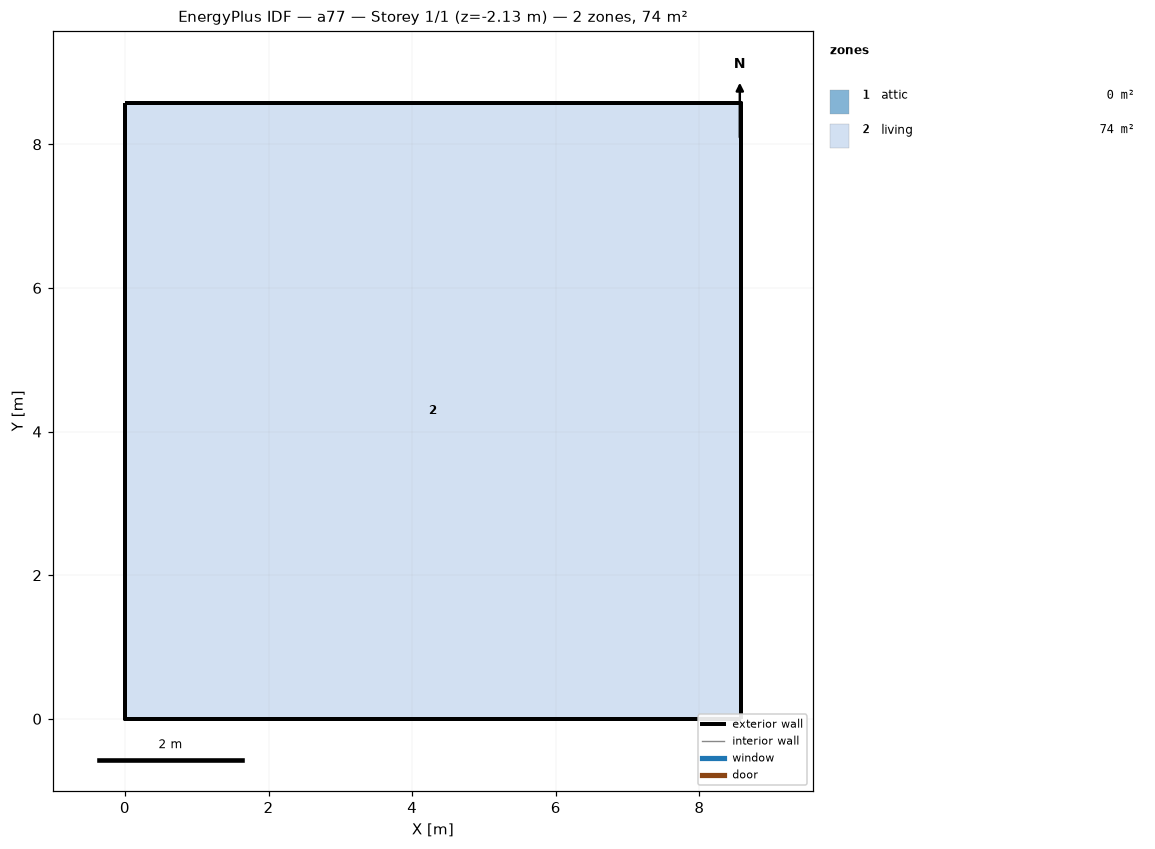
=== STOREY PLAN SPEC (per zone: floor XY polygon, exterior-wall plan segments, windows/doors) ===
zone 1: attic  (0.0 m²)
  exterior wall: (8.58, 0.00) – (8.58, 8.58) – (8.58, 4.29)  [12.9 m]
  exterior wall: (0.00, 8.58) – (0.00, 0.00) – (0.00, 4.29)  [12.9 m]
zone 2: living  (73.6 m²)
  floor: (0.00, 0.00) (0.00, 8.58) (8.58, 8.58) (8.58, 0.00)
  exterior wall: (0.00, 0.00) – (8.58, 0.00)  [8.6 m] x2 surfaces
  exterior wall: (8.58, 0.00) – (8.58, 8.58)  [8.6 m] x2 surfaces
  exterior wall: (8.58, 8.58) – (0.00, 8.58)  [8.6 m] x2 surfaces
  exterior wall: (0.00, 8.58) – (0.00, 0.00)  [8.6 m] x2 surfaces
  interior walls: 4

=== DERIVED (storey summary) ===
Building: a77
Storey: 1 of 1  (floor level z = -2.13 m)
Storey gross floor area: 73.6 m²
Zones on this storey: 2
  - attic: floor 0.0 m²; exterior wall 25.7 m (12.3 m²); WWR 0.0%
  - living: floor 73.6 m²; exterior wall 34.3 m (94.1 m²); WWR 0.0%
Zone adjacency: (none detected)